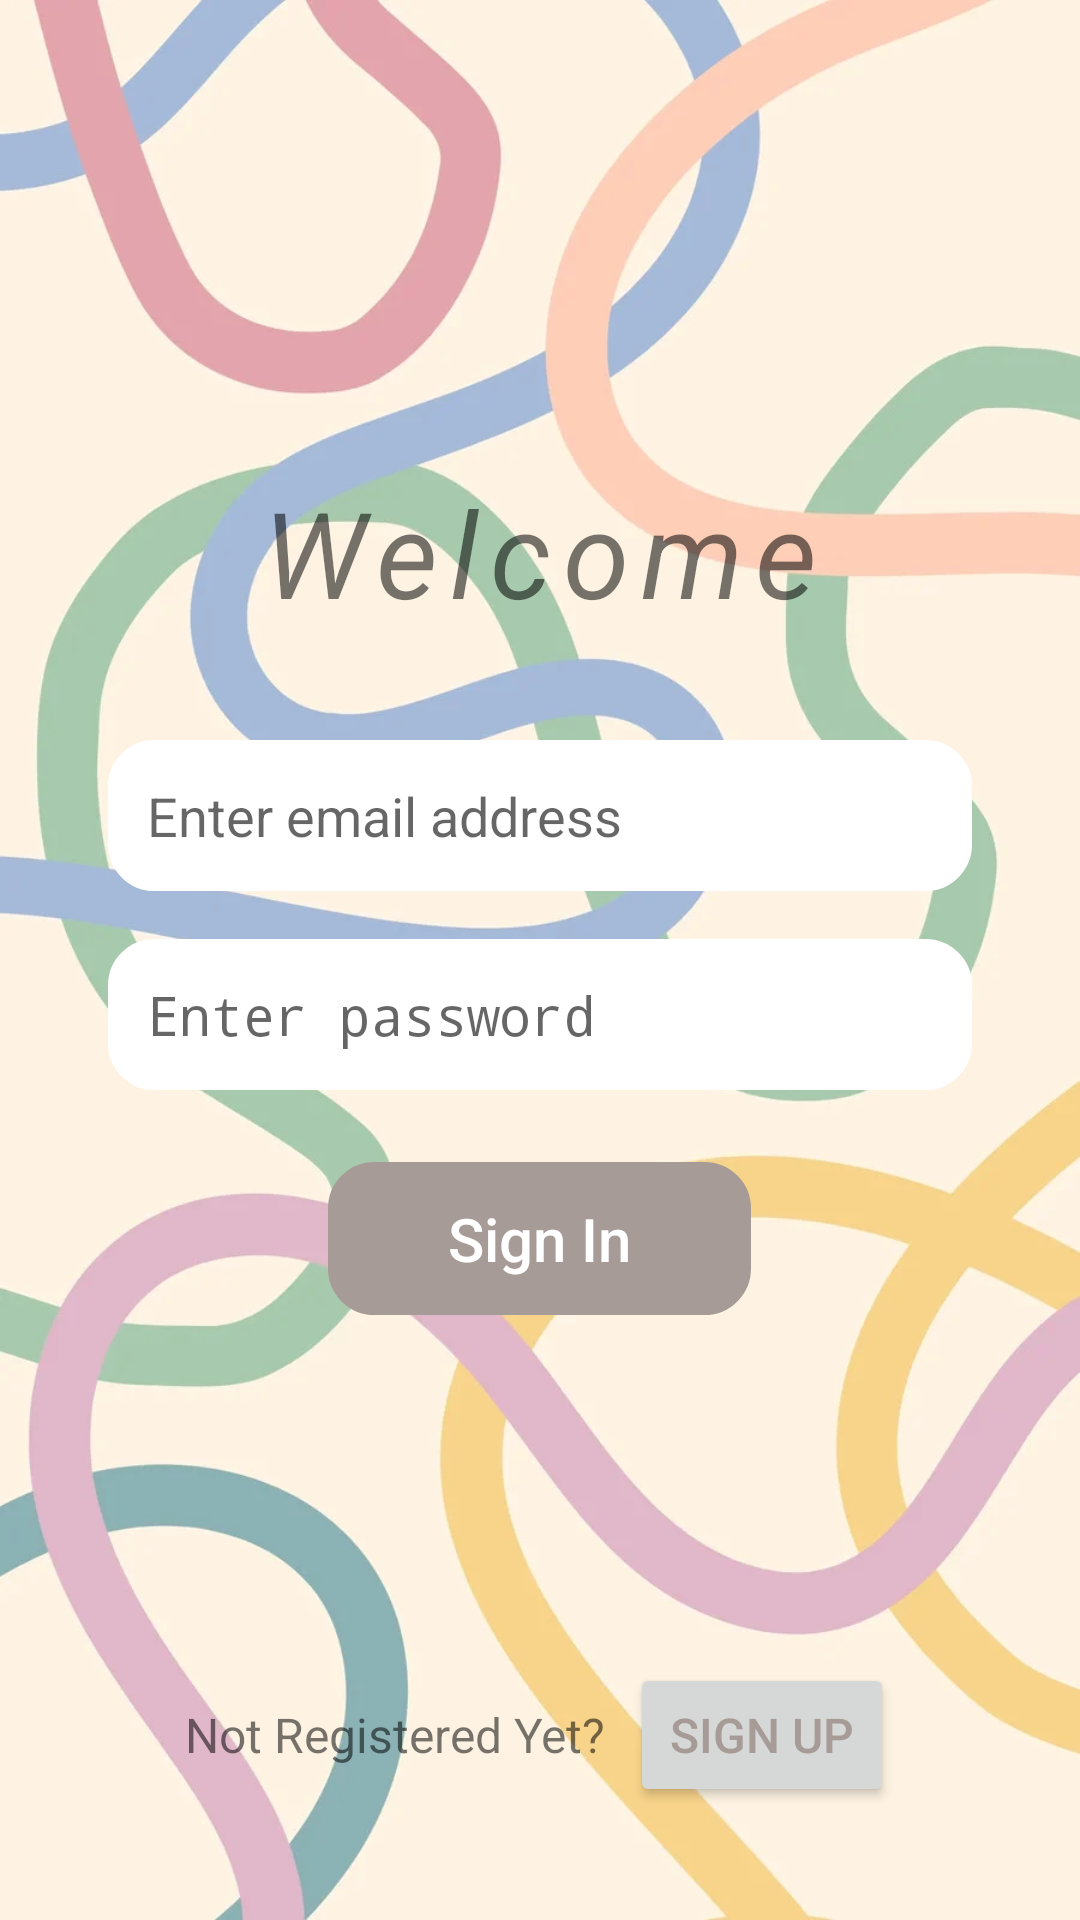

Reconstruct the res/layout file that produces this screen, plus the resources it refers to.
<!-- AndroidManifest.xml: application theme Theme.ToDO1 -->
<!-- res/layout/fragment_in.xml -->
<?xml version="1.0" encoding="utf-8"?>
<LinearLayout xmlns:android="http://schemas.android.com/apk/res/android"
    xmlns:app="http://schemas.android.com/apk/res-auto"
    xmlns:tools="http://schemas.android.com/tools"
    android:layout_width="match_parent"
    android:layout_height="match_parent"
    android:orientation="vertical"
    android:gravity="center"

    android:background="@drawable/images11"
    tools:context=".Fragments.InFragment">

    

    <TextView
        android:layout_width="match_parent"
        android:layout_height="wrap_content"
        android:text="@string/welcome"
        android:letterSpacing="0.1"
        android:textSize="40sp"
        android:layout_gravity="center"
        android:textStyle="italic"
        android:layout_marginTop="120dp"
        android:gravity="center"/>


    
    <LinearLayout
        android:layout_width="match_parent"
        android:layout_height="wrap_content"
        android:orientation="vertical"

        android:padding="20dp"
        android:layout_margin="16dp"
        android:gravity="center"
        android:layout_gravity="center">

        
        <EditText
            android:id="@+id/editTextEmail"
            android:layout_width="match_parent"
            android:layout_height="wrap_content"
            android:hint="@string/enter_email_address"
            android:inputType="textEmailAddress"
            android:background="@drawable/rounded_corner"
            android:backgroundTint="@color/white"
            android:padding="13dp"
            android:layout_marginBottom="16dp"
            android:elevation="4dp"/>

        
        <EditText
            android:id="@+id/editTextPassword"
            android:layout_width="match_parent"
            android:layout_height="wrap_content"
            android:hint="@string/enter_password"
            android:inputType="textPassword"

            android:background="@drawable/rounded_corner"
            android:backgroundTint="@color/white"
            android:padding="13dp"
            android:layout_marginBottom="16dp"
            android:elevation="4dp"/>

        

        
        <Button
            android:layout_width="wrap_content"
            android:layout_height="wrap_content"
            android:text="@string/sign_in"
            android:id="@+id/nextBTN"
            android:background="@drawable/rounded_corner"
            android:paddingStart="40dp"
            android:paddingEnd="40dp"
            android:paddingTop="12dp"
            android:paddingBottom="12dp"
            android:textAllCaps="false"
            android:textSize="20sp"
            android:textColor="@color/white"
            android:backgroundTint="@color/me"
            android:layout_marginTop="8dp"
            android:elevation="4dp"/>

    </LinearLayout>
    <LinearLayout
        android:layout_width="wrap_content"
        android:layout_height="wrap_content"
        android:orientation="horizontal"
        android:layout_marginTop="80dp">

        <TextView
            android:layout_width="wrap_content"
            android:layout_height="wrap_content"
            android:text="@string/not_registered_yet"
            android:textSize="16sp"

            android:gravity="center"
            android:layout_marginEnd="8dp"/>

        <Button
            android:layout_width="wrap_content"
            android:layout_height="wrap_content"
            android:text="Sign Up"
            android:textSize="16sp"
            android:id="@+id/authTextView"
            android:textColor="@color/me"
            android:padding="0dp"

            />

    </LinearLayout>

</LinearLayout>
<!-- resources referenced by this layout -->
<resources>
  <color name="me">#A79B97</color>
  <color name="white">#FFFFFF</color>
  <!-- drawable images11: webp bitmap (drawable, 33572 bytes) -->
  <!-- drawable rounded_corner (drawable) -->
  <?xml version="1.0" encoding="utf-8"?>
  <shape xmlns:android="http://schemas.android.com/apk/res/android">
  <stroke android:width="1dp"
      android:color="@color/white"/>
      <corners android:radius="15dp"/>
  </shape>
  <string name="enter_email_address">Enter email address</string>
  <string name="enter_password">Enter password</string>
  <string name="not_registered_yet">Not Registered Yet?</string>
  <string name="sign_in">Sign In</string>
  <string name="welcome">Welcome</string>
  <style name="Theme.ToDO1" parent="android:Theme.Material.Light.NoActionBar">
          <item name="colorPrimary">@color/orange</item>
          <item name="colorPrimaryDark">@color/orange</item>
          <item name="colorAccent">@color/me</item>
      </style>
  <color name="orange">#FF5722</color>
</resources>
